Image classification data set "dataset" (Anuragp-001/Cancer_image_classification on GitHub). Class labels (2): cancer, no cancer.

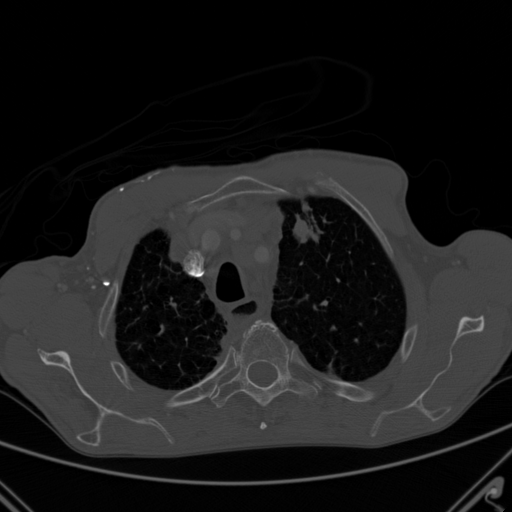
Label: cancer

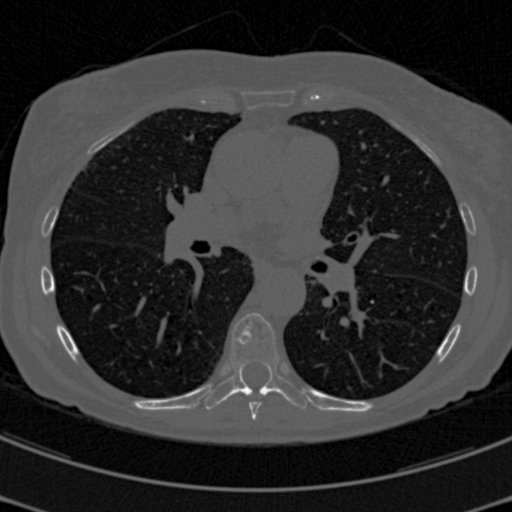
Label: no cancer

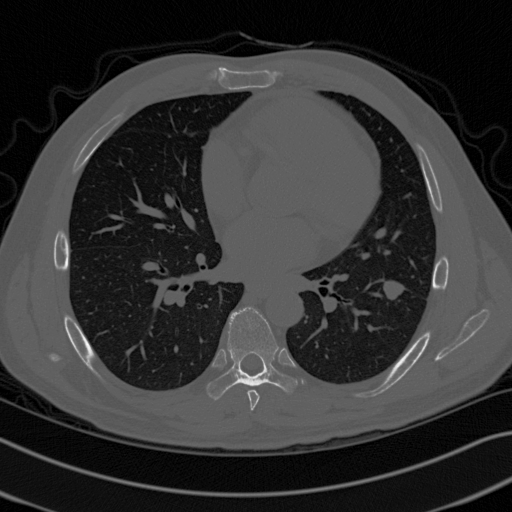
Label: cancer

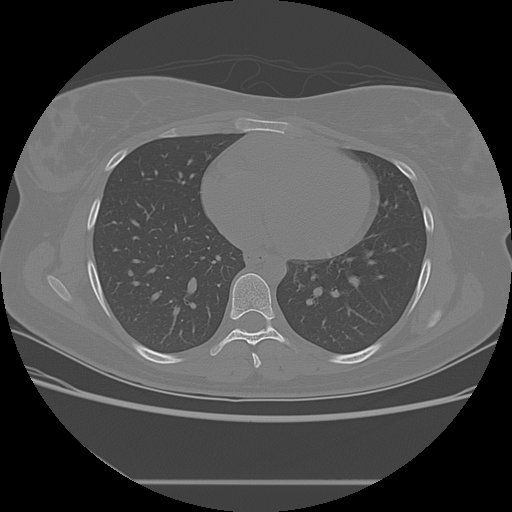
Label: no cancer

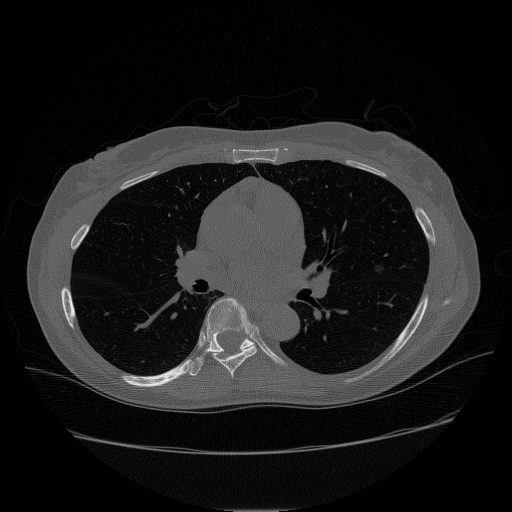
Label: cancer

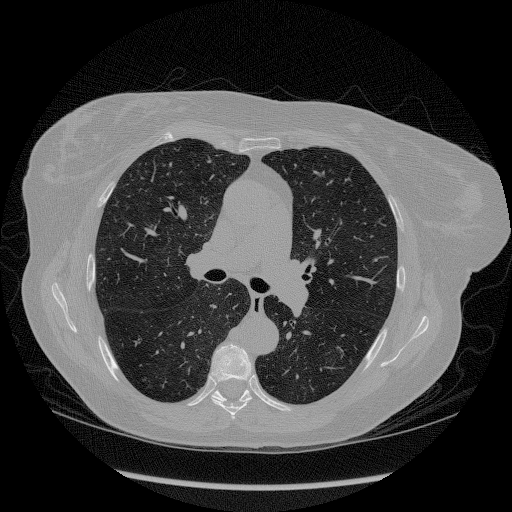
Label: no cancer
